Run: headless pygame with SDL's dummy video driver; simulated clock (each Clock.tick advances the game by its frame time, no real sleeping); random seed 0; keys injected as events and as key.get_pressed() state; no mouse input.
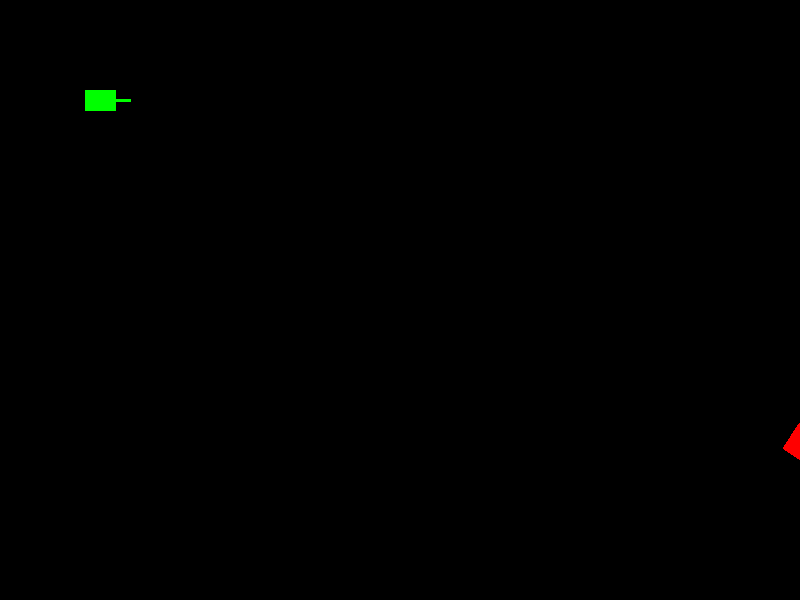
Frame 1 of 4 · flips 1–60 · no input
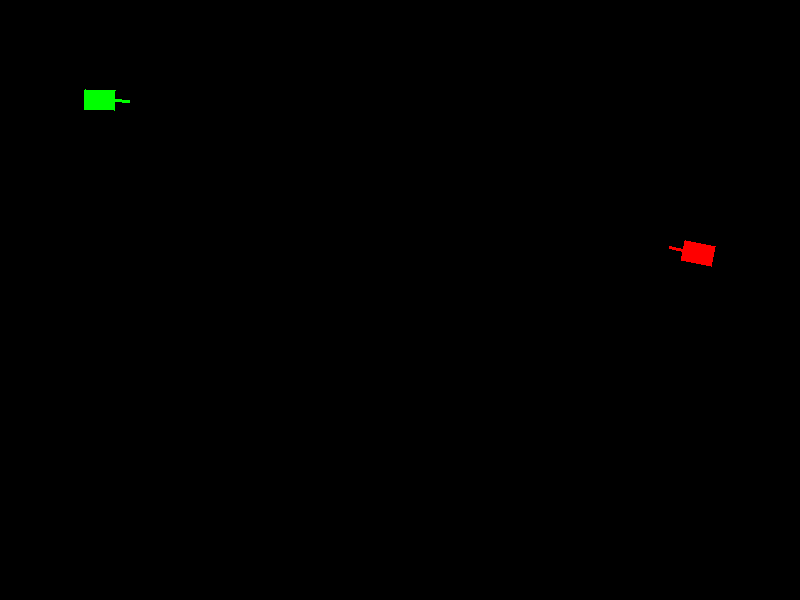
Frame 2 of 4 · flips 61–180 · tapped SPACE, RETURN · held RIGHT (→), D
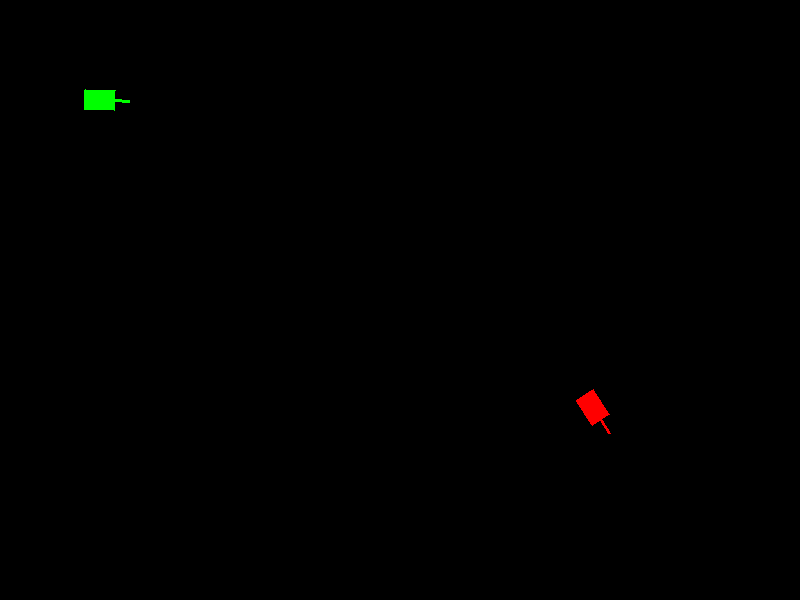
Frame 3 of 4 · flips 181–300 · held DOWN (↓), S
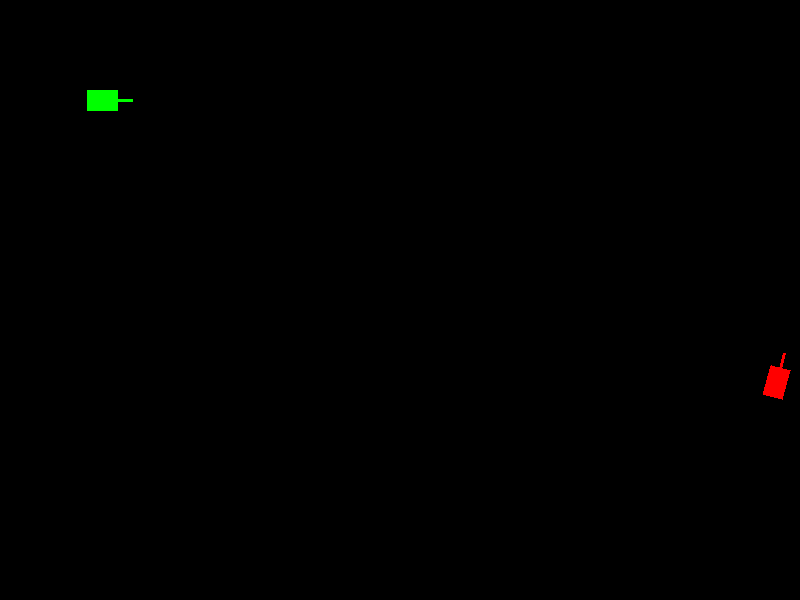
Frame 4 of 4 · flips 301–420 · held LEFT (←), A, UP (↑), W

The pygame program that drew these frames:

# -*- coding: utf-8 -*-
"""
Created on Thu Nov  7 17:34:09 2024

@author: HP
"""

import pygame
import math
import random

# 初始化pygame
pygame.init()

# 游戏窗口大小
WIDTH, HEIGHT = 800, 600
screen = pygame.display.set_mode((WIDTH, HEIGHT))
pygame.display.set_caption("Tank Battle Game")

# 颜色定义
WHITE = (255, 255, 255)
GREEN = (0, 255, 0)
RED = (255, 0, 0)
BLACK = (0, 0, 0)

# 帧率设置
FPS = 60
clock = pygame.time.Clock()

# 坦克类
class Tank:
    def __init__(self, x, y, color, is_player=True):
        self.x = x
        self.y = y
        self.color = color
        self.is_player = is_player
        self.angle = 0
        self.bullets = []
        self.health = 100
        self.speed = 2
        self.reload_time = 0

    def draw(self):
        tank_body = [
            (self.x - 15, self.y - 10),
            (self.x + 15, self.y - 10),
            (self.x + 15, self.y + 10),
            (self.x - 15, self.y + 10)
        ]
        rotated_body = [self.rotate_point(point[0], point[1], self.x, self.y, self.angle) for point in tank_body]
        pygame.draw.polygon(screen, self.color, rotated_body)

        turret_center = (self.x + 15 * math.cos(math.radians(self.angle)), self.y + 15 * math.sin(math.radians(self.angle)))
        turret_end = (self.x + 30 * math.cos(math.radians(self.angle)), self.y + 30 * math.sin(math.radians(self.angle)))
        pygame.draw.line(screen, self.color, turret_center, turret_end, 3)

    def move_forward(self):
        self.x += self.speed * math.cos(math.radians(self.angle))
        self.y += self.speed * math.sin(math.radians(self.angle))
        self.keep_in_bounds()

    def rotate_left(self):
        self.angle -= 3

    def rotate_right(self):
        self.angle += 3

    def fire(self):
        if self.reload_time == 0:
            bullet = Bullet(self.x + 15 * math.cos(math.radians(self.angle)),
                            self.y + 15 * math.sin(math.radians(self.angle)), self.angle, self.is_player)
            self.bullets.append(bullet)
            self.reload_time = 30  # 模拟射击间隔

    def update(self):
        if self.reload_time > 0:
            self.reload_time -= 1
        for bullet in self.bullets:
            bullet.move()
            if not self.is_player and math.sqrt((bullet.x - player_tank.x) ** 2 + (bullet.y - player_tank.y) ** 2) < 20:
                player_tank.health -= 20
                self.bullets.remove(bullet)
            elif self.is_player and math.sqrt((bullet.x - enemy_tank.x) ** 2 + (bullet.y - enemy_tank.y) ** 2) < 20:
                enemy_tank.health -= 20
                self.bullets.remove(bullet)
            elif not (0 <= bullet.x <= WIDTH and 0 <= bullet.y <= HEIGHT):
                self.bullets.remove(bullet)

    def keep_in_bounds(self):
        if self.x < 0:
            self.x = 0
        elif self.x > WIDTH:
            self.x = WIDTH
        if self.y < 0:
            self.y = 0
        elif self.y > HEIGHT:
            self.y = HEIGHT

    def rotate_point(self, px, py, ox, oy, angle):
        qx = ox + math.cos(math.radians(angle)) * (px - ox) - math.sin(math.radians(angle)) * (py - oy)
        qy = oy + math.sin(math.radians(angle)) * (px - ox) + math.cos(math.radians(angle)) * (py - oy)
        return qx, qy

# 子弹类
class Bullet:
    def __init__(self, x, y, angle, is_player):
        self.x = x
        self.y = y
        self.angle = angle
        self.speed = 5
        self.is_player = is_player

    def move(self):
        self.x += self.speed * math.cos(math.radians(self.angle))
        self.y += self.speed * math.sin(math.radians(self.angle))

# 创建玩家坦克和敌人坦克
player_tank = Tank(100, 100, GREEN, True)
enemy_tank = Tank(700, 500, RED, False)

# 游戏主循环
running = True
while running:
    clock.tick(FPS)
    for event in pygame.event.get():
        if event.type == pygame.QUIT:
            running = False
        elif event.type == pygame.KEYDOWN:
            if event.key == pygame.K_UP:
                player_tank.move_forward()
            elif event.key == pygame.K_LEFT:
                player_tank.rotate_left()
            elif event.key == pygame.K_RIGHT:
                player_tank.rotate_right()
            elif event.key == pygame.K_SPACE:
                player_tank.fire()

    screen.fill(BLACK)

    # 敌人坦克的人工智能逻辑
    if random.randint(0, 100) < 5:
        enemy_tank.fire()
    if random.randint(0, 100) < 30:
        if enemy_tank.x > player_tank.x:
            enemy_tank.rotate_left()
        else:
            enemy_tank.rotate_right()
    enemy_tank.move_forward()
    enemy_tank.update()

    player_tank.update()
    player_tank.draw()
    enemy_tank.draw()

    pygame.display.flip()

pygame.quit()
